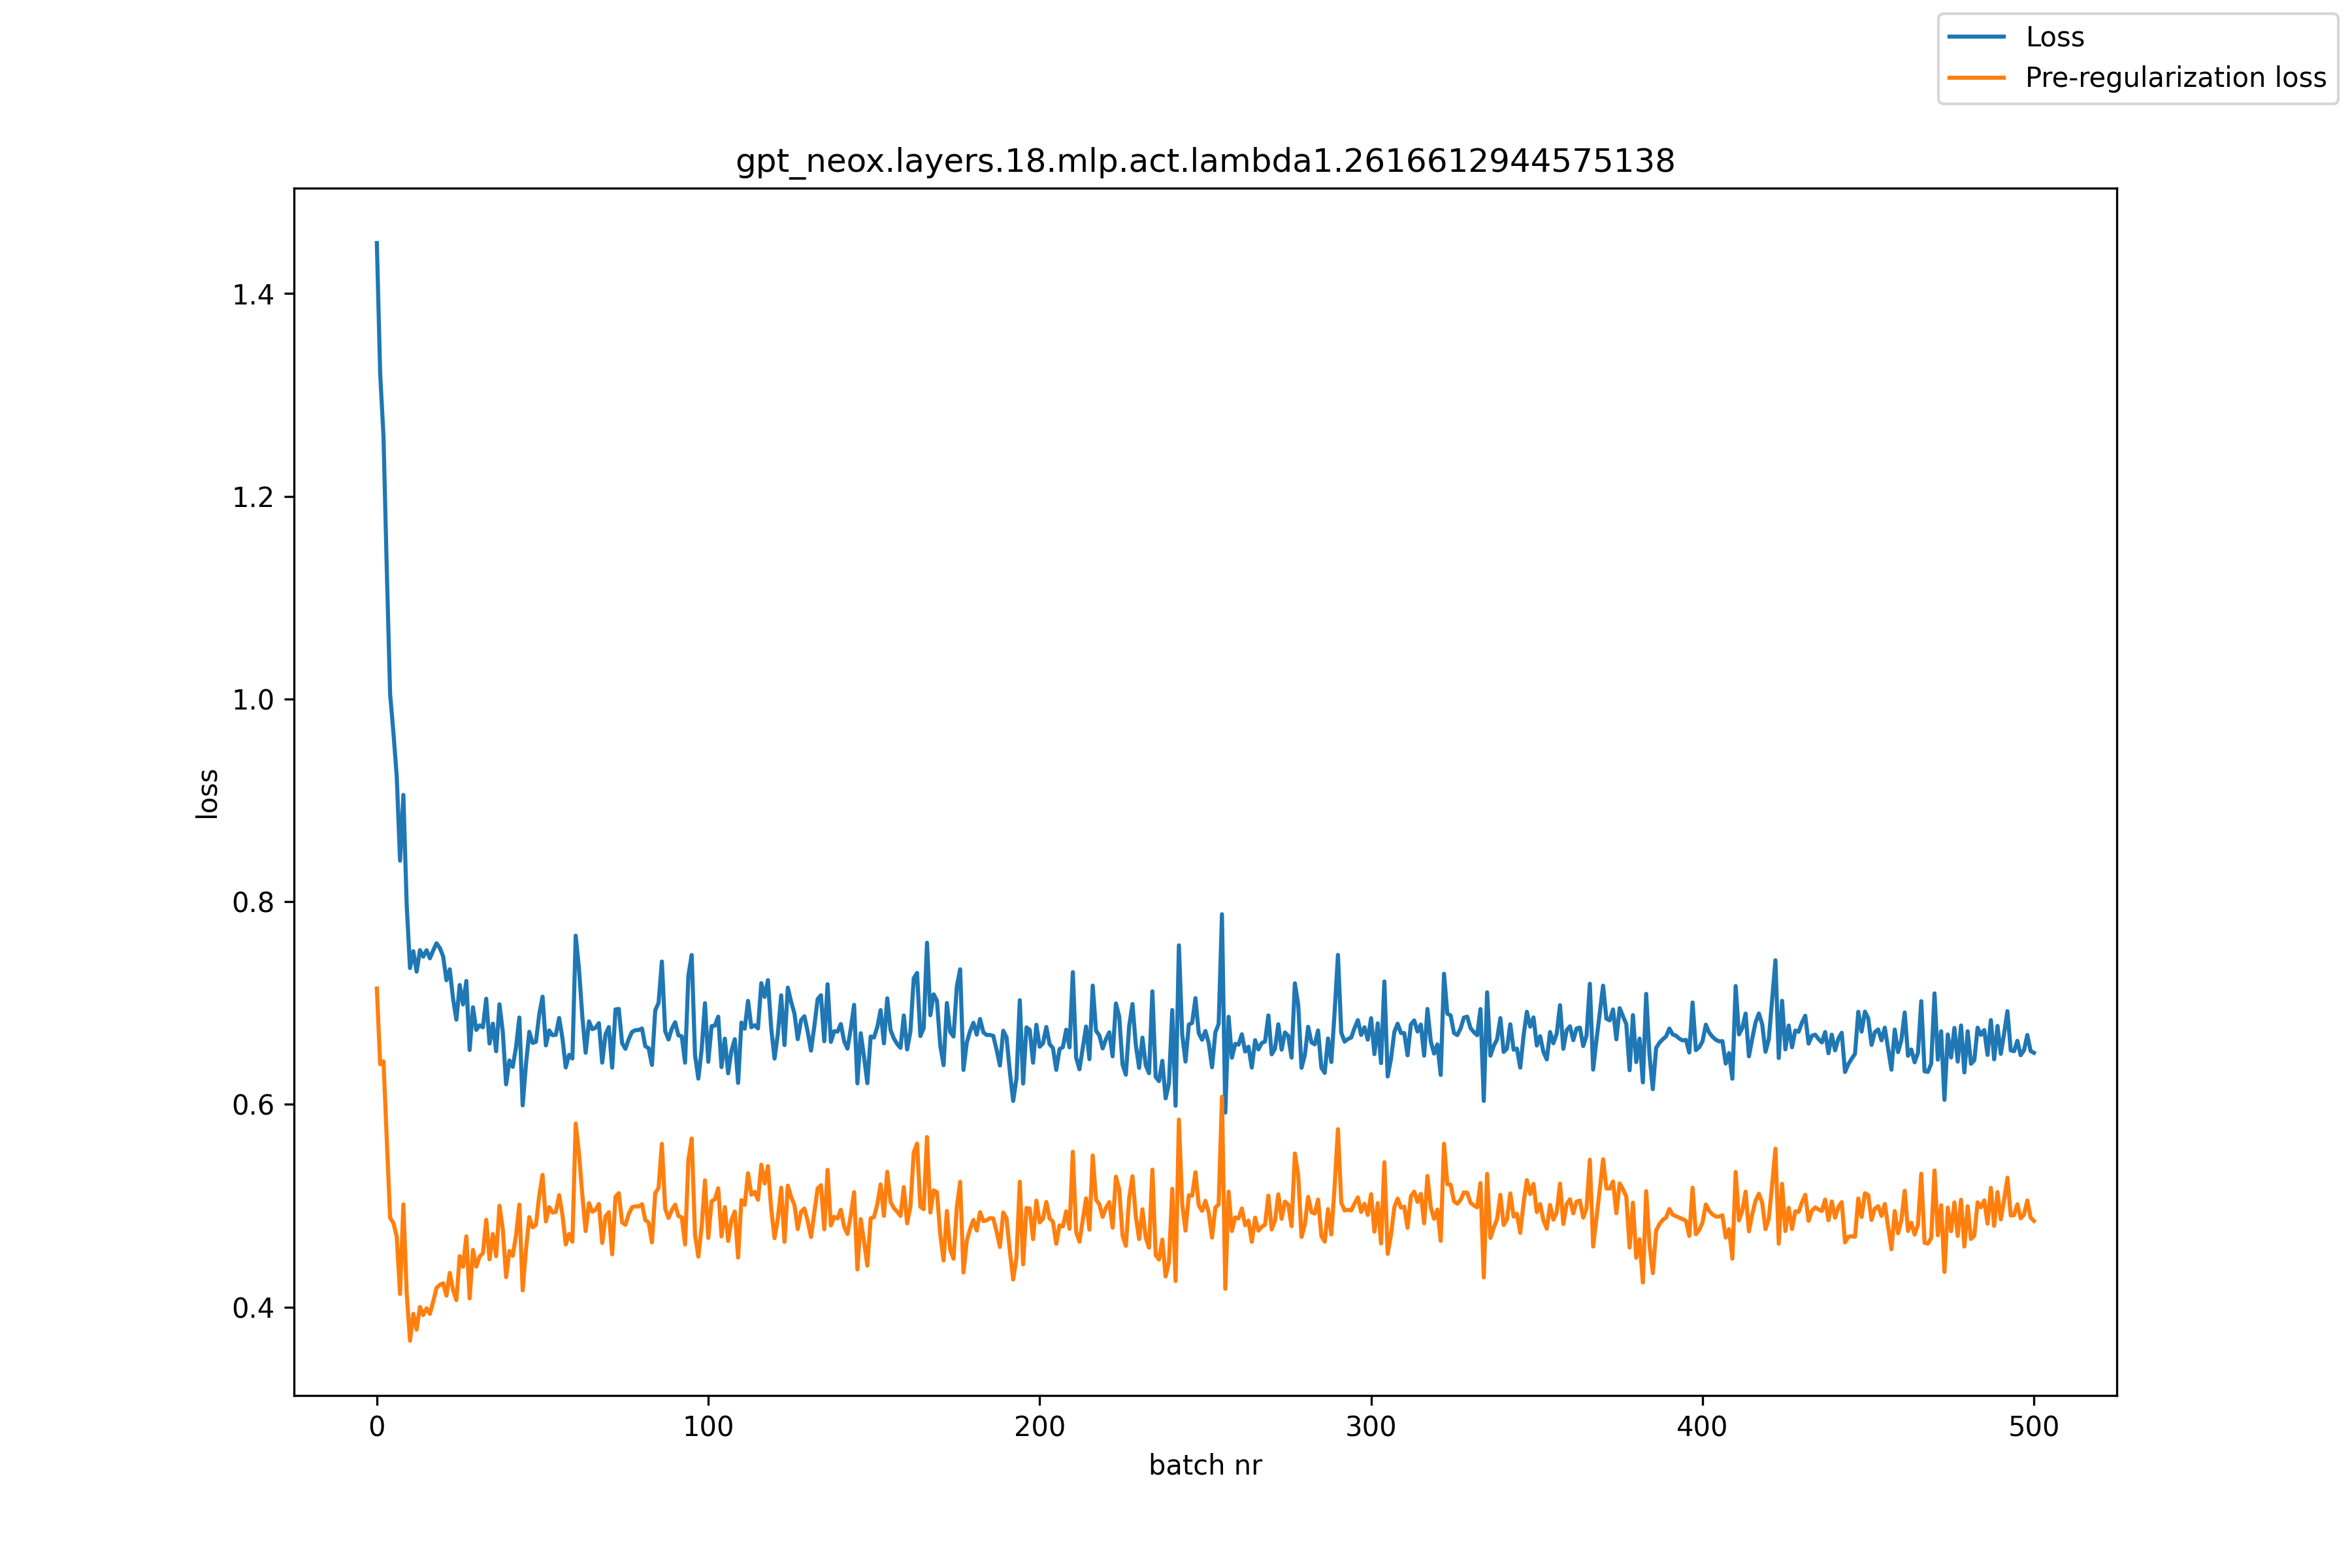

The table this chart was drawn from, first rows:
, loss, pre_reg_loss
0, 1.45, 0.7143
1, 1.321, 0.6396
2, 1.259, 0.6424
3, 1.127, 0.5646
4, 1.005, 0.4879
5, 0.9668, 0.483
6, 0.9237, 0.4694
7, 0.8404, 0.4129
8, 0.9053, 0.5013
9, 0.7972, 0.4141
10, 0.7345, 0.3669
11, 0.7511, 0.3933
12, 0.7309, 0.3778
13, 0.7521, 0.4001
14, 0.7457, 0.3921
15, 0.7521, 0.3988
16, 0.7441, 0.3932
17, 0.7519, 0.4054
18, 0.7589, 0.4189
19, 0.7543, 0.4219
20, 0.746, 0.4235
21, 0.7224, 0.4112
22, 0.7332, 0.4337
23, 0.7042, 0.4166
24, 0.6836, 0.4069
25, 0.7178, 0.4503
26, 0.6986, 0.4398
27, 0.7217, 0.4698
28, 0.6537, 0.4086
29, 0.6958, 0.4564
30, 0.6734, 0.4398
31, 0.678, 0.4499
32, 0.676, 0.4532
33, 0.7042, 0.4861
34, 0.66, 0.4471
35, 0.6796, 0.4721
36, 0.6524, 0.4501
37, 0.6987, 0.5
38, 0.6715, 0.4769
39, 0.6198, 0.4296
40, 0.6433, 0.4554
41, 0.637, 0.4506
42, 0.6565, 0.471
43, 0.6857, 0.5011
44, 0.599, 0.4164
45, 0.6396, 0.4571
46, 0.6716, 0.4887
47, 0.6606, 0.4786
48, 0.6617, 0.481
49, 0.6888, 0.5101
50, 0.7063, 0.5304
51, 0.6582, 0.4845
52, 0.6729, 0.4987
53, 0.6682, 0.4932
54, 0.6686, 0.4939
55, 0.6852, 0.5104
56, 0.6652, 0.4909
57, 0.6364, 0.4618
58, 0.6489, 0.4721
59, 0.6452, 0.4645
... 441 more rows
